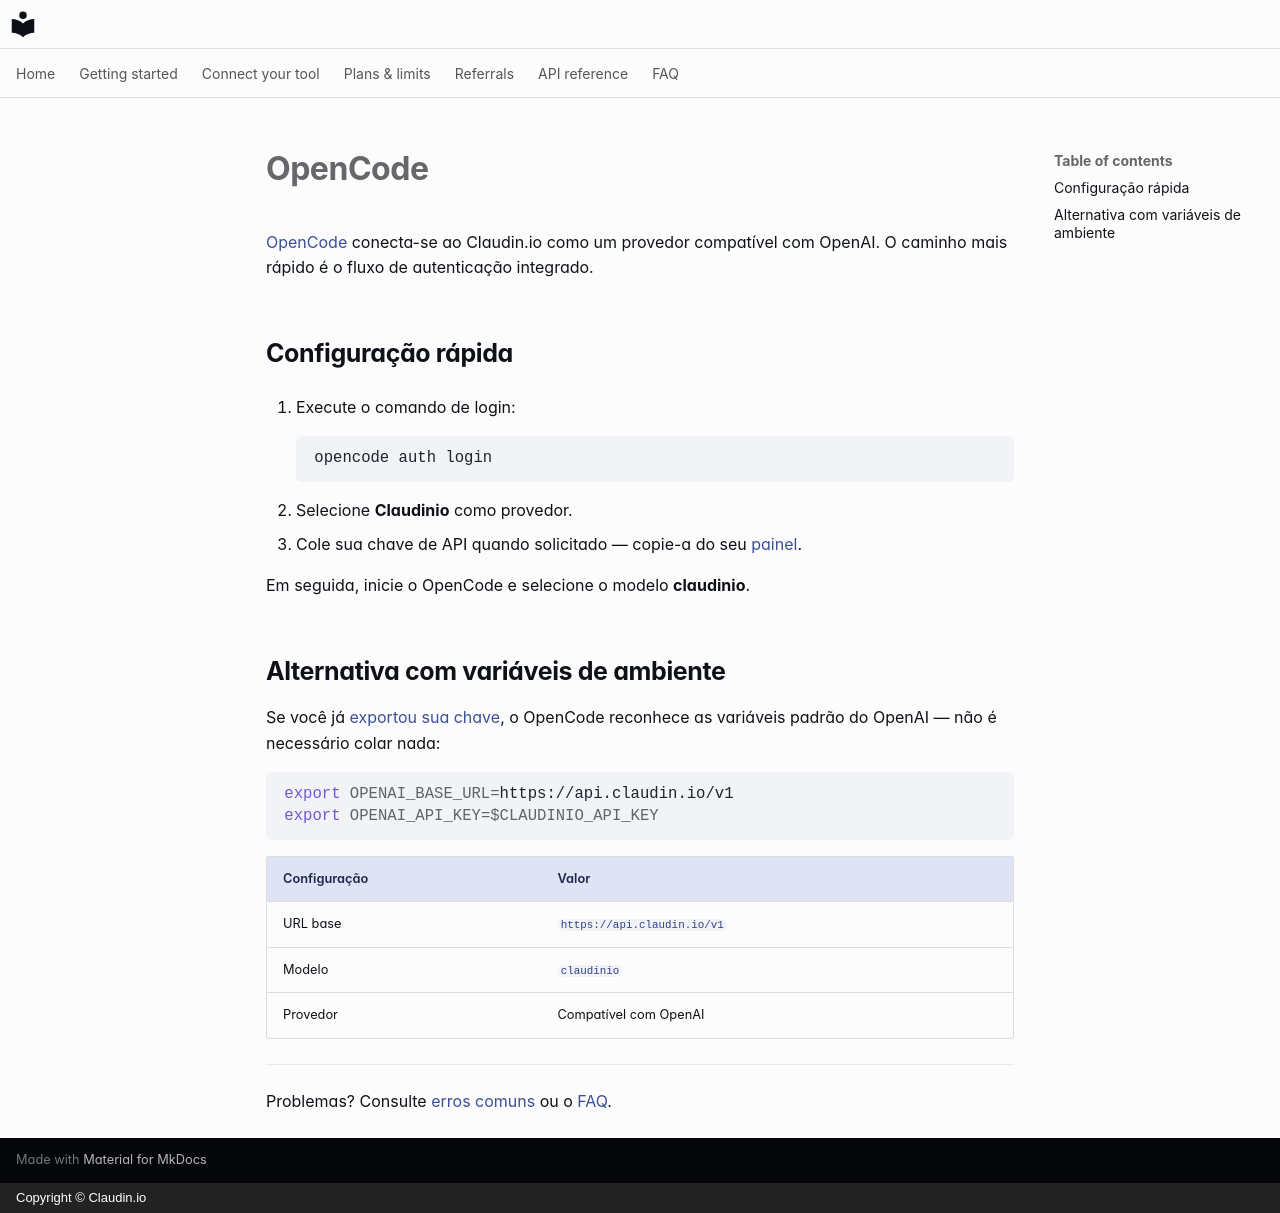

repository: claudin-io/docs · page: clients/opencode.pt-BR/index.html · generator: mkdocs · copyright: Copyright © Claudin.io

# OpenCode

[OpenCode](https://opencode.ai) conecta-se ao Claudin.io como um provedor compatível com OpenAI. O caminho mais rápido é o fluxo de autenticação integrado.

## Configuração rápida

1. Execute o comando de login:

    ```bash
    opencode auth login
    ```

2. Selecione **Claudinio** como provedor.
3. Cole sua chave de API quando solicitado — copie-a do seu [painel](https://claudin.io/dashboard).

Em seguida, inicie o OpenCode e selecione o modelo **claudinio**.

## Alternativa com variáveis de ambiente

Se você já [exportou sua chave](../getting-started/set-your-key.md), o OpenCode reconhece as variáveis padrão do OpenAI — não é necessário colar nada:

```bash
export OPENAI_BASE_URL=https://api.claudin.io/v1
export OPENAI_API_KEY=$CLAUDINIO_API_KEY
```

| Configuração | Valor |
| --- | --- |
| URL base | `https://api.claudin.io/v1` |
| Modelo | `claudinio` |
| Provedor | Compatível com OpenAI |

---

Problemas? Consulte [erros comuns](../api-reference.md#errors) ou o [FAQ](../faq.md).
